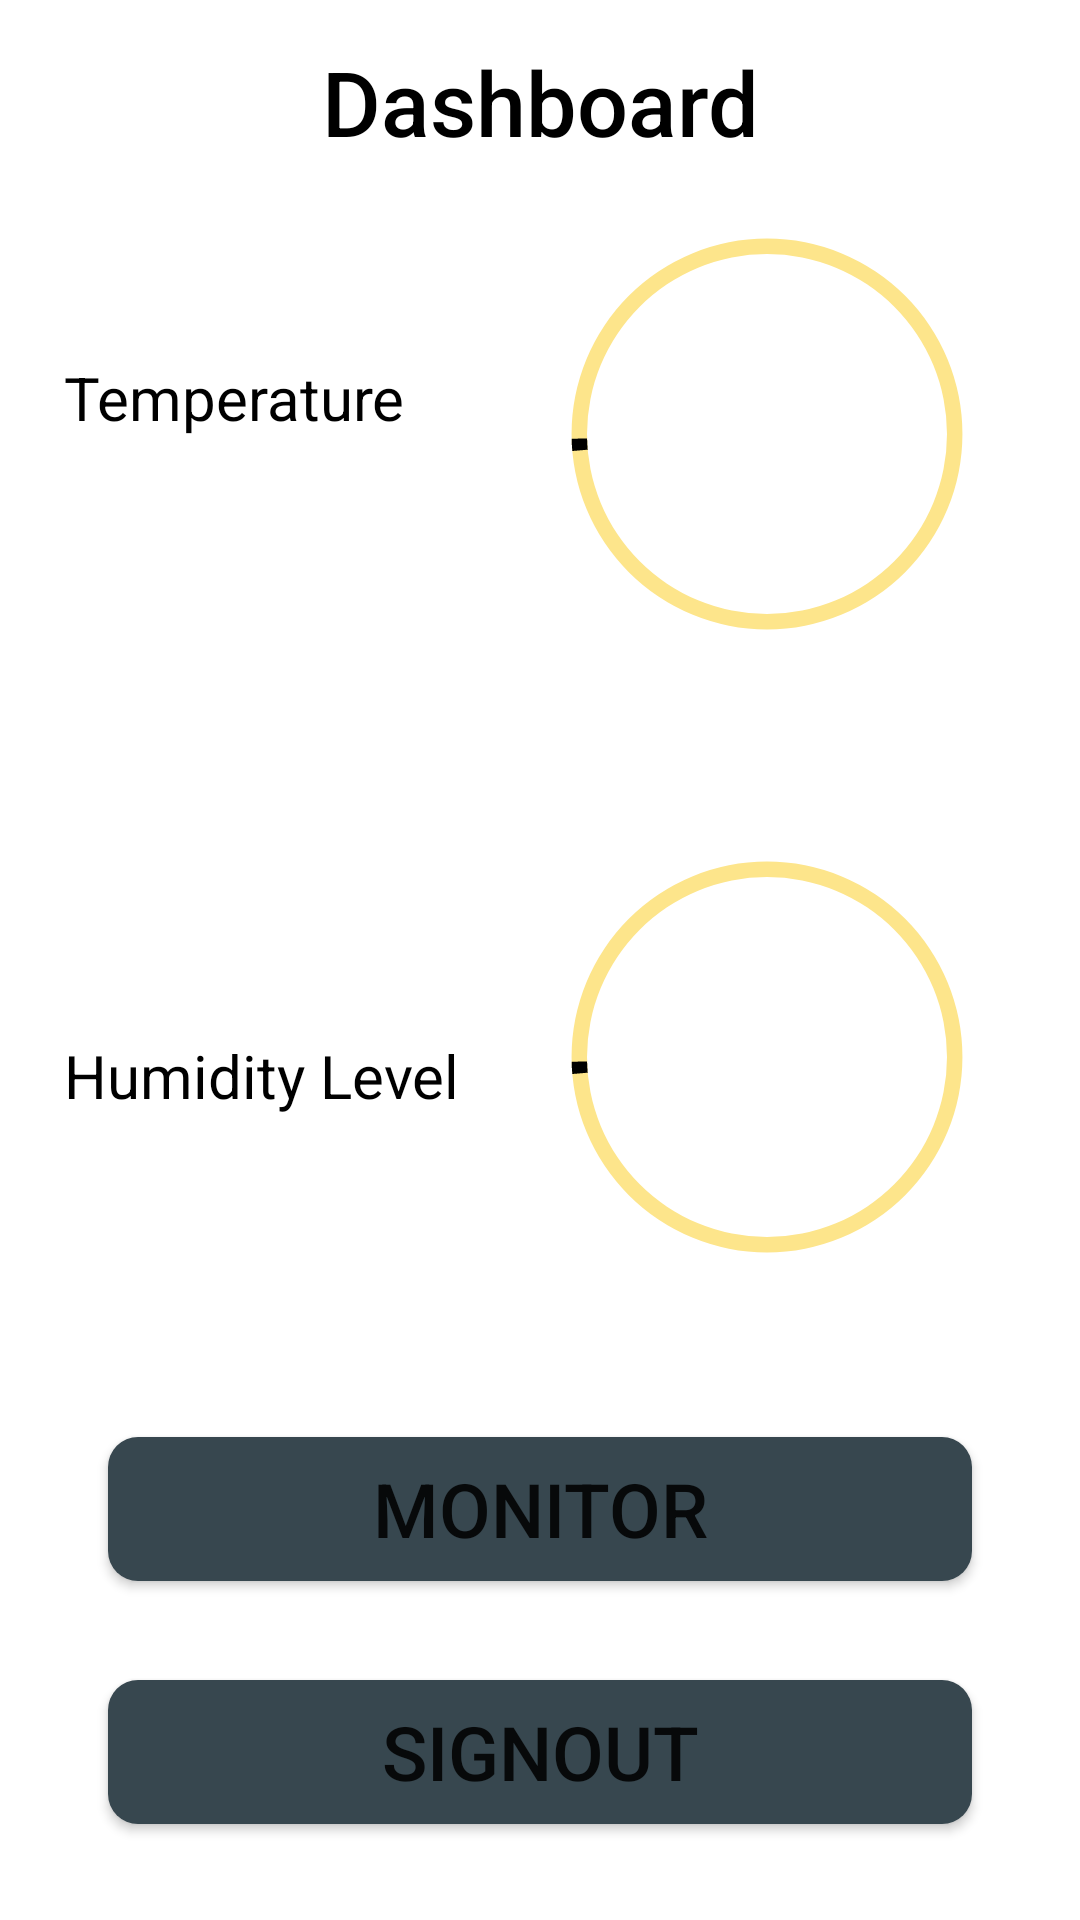

The Android layout XML behind this screen, and the referenced resources:
<!-- AndroidManifest.xml: application theme Theme.MaterialComponents.DayNight.NoActionBar -->
<!-- res/layout/activity_sensor_data.xml -->
<?xml version="1.0" encoding="utf-8"?>
<androidx.constraintlayout.widget.ConstraintLayout xmlns:android="http://schemas.android.com/apk/res/android"
    xmlns:app="http://schemas.android.com/apk/res-auto"
    xmlns:tools="http://schemas.android.com/tools"
    android:layout_width="match_parent"
    android:layout_height="match_parent"
    tools:context=".Sensor_data">

    <TextView
        android:id="@+id/dashboard"
        android:layout_width="0dp"
        android:layout_height="wrap_content"
        android:fontFamily="sans-serif-medium"
        android:text="Dashboard"
        android:textAlignment="center"
        android:textColor="@color/black"
        android:textSize="30sp"
        app:layout_constraintBottom_toBottomOf="parent"
        app:layout_constraintEnd_toEndOf="parent"
        app:layout_constraintStart_toStartOf="parent"
        app:layout_constraintTop_toTopOf="parent"
        app:layout_constraintVertical_bias="0.023"
        app:layout_constraintWidth_percent=".5" />

    <TextView
        android:id="@+id/temperature"
        android:layout_width="wrap_content"
        android:layout_height="wrap_content"
        android:text="Temperature"
        android:textAlignment="textStart"
        android:textColor="@color/black"
        android:textSize="20sp"
        app:layout_constraintBottom_toBottomOf="parent"
        app:layout_constraintEnd_toEndOf="parent"
        app:layout_constraintHorizontal_bias="0.087"
        app:layout_constraintStart_toStartOf="parent"
        app:layout_constraintTop_toTopOf="parent"
        app:layout_constraintVertical_bias="0.194" />

    <TextView
        android:id="@+id/humid"
        android:layout_width="wrap_content"
        android:layout_height="wrap_content"
        android:text="Humidity Level"
        android:textAlignment="textStart"
        android:textColor="@color/black"
        android:textSize="20sp"
        app:layout_constraintBottom_toBottomOf="parent"
        app:layout_constraintEnd_toEndOf="parent"
        app:layout_constraintHorizontal_bias="0.093"
        app:layout_constraintStart_toStartOf="parent"
        app:layout_constraintTop_toTopOf="parent"
        app:layout_constraintVertical_bias="0.563" />

    <ProgressBar
        android:id="@+id/progress_bar"
        style="@style/circular_progressbar"
        android:layout_width="0dp"
        android:layout_height="0dp"
        android:max="100"
        android:progress="1"
        app:layout_constraintBottom_toBottomOf="parent"
        app:layout_constraintEnd_toEndOf="parent"
        app:layout_constraintHeight_percent=".3"
        app:layout_constraintHorizontal_bias="0.921"
        app:layout_constraintStart_toStartOf="parent"
        app:layout_constraintTop_toTopOf="parent"
        app:layout_constraintVertical_bias="0.109"
        app:layout_constraintWidth_percent=".5" />

    <ProgressBar
        android:id="@+id/progress_bar2"
        style="@style/circular_progressbar"
        android:layout_width="0dp"
        android:layout_height="0dp"
        android:max="100"
        android:progress="1"
        app:layout_constraintBottom_toBottomOf="parent"
        app:layout_constraintEnd_toEndOf="parent"
        app:layout_constraintHeight_percent=".3"
        app:layout_constraintHorizontal_bias="0.921"
        app:layout_constraintStart_toStartOf="parent"
        app:layout_constraintTop_toTopOf="parent"
        app:layout_constraintVertical_bias="0.572"
        app:layout_constraintWidth_percent=".5" />

    <TextView
        android:id="@+id/progress_percentage"
        android:layout_width="0dp"
        android:layout_height="wrap_content"
        android:text=""
        android:textAlignment="center"
        android:textColor="@color/black"
        android:textSize="25sp"
        android:textStyle="bold"
        app:layout_constraintBottom_toBottomOf="@+id/button"
        app:layout_constraintEnd_toEndOf="parent"
        app:layout_constraintHorizontal_bias="0.802"
        app:layout_constraintStart_toStartOf="parent"
        app:layout_constraintTop_toTopOf="parent"
        app:layout_constraintVertical_bias="0.26"
        app:layout_constraintWidth_percent=".3" />

    <TextView
        android:id="@+id/progress_percentage2"
        android:layout_width="0dp"
        android:layout_height="wrap_content"
        android:text=""
        android:textAlignment="center"
        android:textColor="@color/black"
        android:textSize="25sp"
        android:textStyle="bold"
        app:layout_constraintBottom_toBottomOf="@+id/button"
        app:layout_constraintEnd_toEndOf="parent"
        app:layout_constraintHorizontal_bias="0.802"
        app:layout_constraintStart_toStartOf="parent"
        app:layout_constraintTop_toTopOf="parent"
        app:layout_constraintVertical_bias="0.686"
        app:layout_constraintWidth_percent=".3" />

    <Button
        android:id="@+id/button"
        android:layout_width="0dp"
        android:layout_height="wrap_content"
        android:background="@drawable/button_bg"
        android:text="MONITOR"
        android:textSize="25sp"
        app:layout_constraintBottom_toBottomOf="parent"
        app:layout_constraintEnd_toEndOf="parent"
        app:layout_constraintStart_toStartOf="parent"
        app:layout_constraintTop_toTopOf="parent"
        app:layout_constraintVertical_bias="0.809"
        app:layout_constraintWidth_percent=".8" />

    <Button
        android:id="@+id/button2"
        android:layout_width="0dp"
        android:layout_height="wrap_content"
        android:background="@drawable/button_bg"
        android:text="SIGNOUT"
        android:textSize="25sp"
        app:layout_constraintBottom_toBottomOf="parent"
        app:layout_constraintEnd_toEndOf="parent"
        app:layout_constraintStart_toStartOf="parent"
        app:layout_constraintTop_toTopOf="parent"
        app:layout_constraintVertical_bias="0.946"
        app:layout_constraintWidth_percent=".8" />

</androidx.constraintlayout.widget.ConstraintLayout>
<!-- resources referenced by this layout -->
<resources>
  <color name="black">#FF000000</color>
  <!-- drawable button_bg (drawable) -->
  <?xml version="1.0" encoding="utf-8"?>
  <shape xmlns:android="http://schemas.android.com/apk/res/android">
  
      <corners android:radius="10dp"/>
  
      <solid android:color="#37474f"/>
  
  </shape>
  <style name="circular_progressbar">
          <item name="android:indeterminateOnly">false</item>
          <item name="android:progressDrawable">@drawable/progress_circle</item>
      </style>
  <!-- drawable progress_circle (drawable) -->
  <?xml version="1.0" encoding="utf-8"?>
  <layer-list xmlns:android="http://schemas.android.com/apk/res/android">
      <item>
          <shape
              android:shape="ring"
              android:thicknessRatio="35"
              android:useLevel="false">
              <solid android:color="@color/yellow" />
          </shape>
      </item>
      <item>
          <rotate
              android:fromDegrees="175"
              android:toDegrees="175"
              >
              <shape
                  android:shape="ring"
                  android:thicknessRatio="35"
                  android:useLevel="true">
                  <solid android:color="@color/black" />
              </shape>
          </rotate>
      </item>
  </layer-list>
  <color name="yellow">#FDE58B</color>
</resources>
